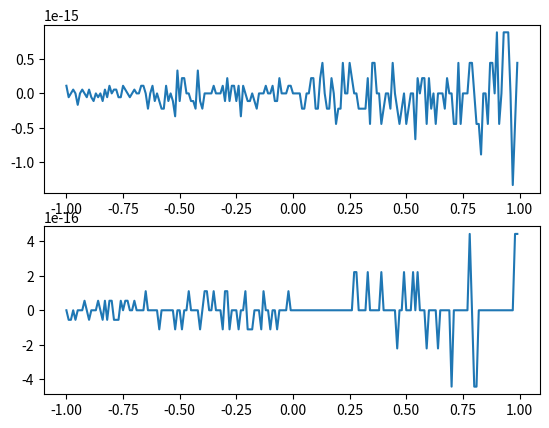

This figure's Python source:
#=============================
# [redacted]
#=============================
#  Matemática Algorítmica
#  Paradigmas de Programación
#  ESFM IPN  Septiembre 2024
#=============================

#=============================
#  Importación de módulos
#=============================
import matplotlib.pyplot as grafica
import math

#===========================================
#  Función exponencial con serie de Taylor
#  1 + x + x*x/(2*1) + x*x*x/(3*2*1) + ...
#===========================================
def exponencial(n:int=150,x:float=0.5):
    factorial = 1.0
    exponencial_de_x = 1.0
    x_a_la_n = 1.0
    for i in range(1,n):
       x_a_la_n *= x
       factorial *= float(i)
       s = 1.0/factorial 
       exponencial_de_x += s*x_a_la_n
    return exponencial_de_x

#============================================
#  Función exponencial serie factorizada
#  1 + x*(1 + (x/2)*(1 + (x/3)*(1 + ... )))
#============================================
def exponencial_pro(n:int=150,x:float=0.5):
    flag = False
    if x<0:
        flag = True
        x = -x
    s = 1.0
    for i in range(n,0,-1):
        s *= x/float(i)
        s += 1.0
    if flag == True:
        s = 1/s
    return s

#=====================
#  Programa principal 
#=====================
m = 200       # Puntos totales
serie = 1000  # Sumandos en la serie
error1 = []
error2 = []
x0 = -1.0     # Punto inicial
dx = 0.01     # Distancia entre puntos en la recta
b = list(range(m))
x = [x0+n*dx for n in b]
for i in range(m):
    y = x0+dx*i
    error1.append(exponencial(serie,y)-math.exp(y))
    error2.append(exponencial_pro(serie,y)-math.exp(y))

#===============================================================
#  Gráfica de errores entre nuestra exponencial y la de python
#===============================================================
grafica.subplot(211)
grafica.plot(x,error1)
grafica.subplot(212)
grafica.plot(x,error2)
grafica.show()
